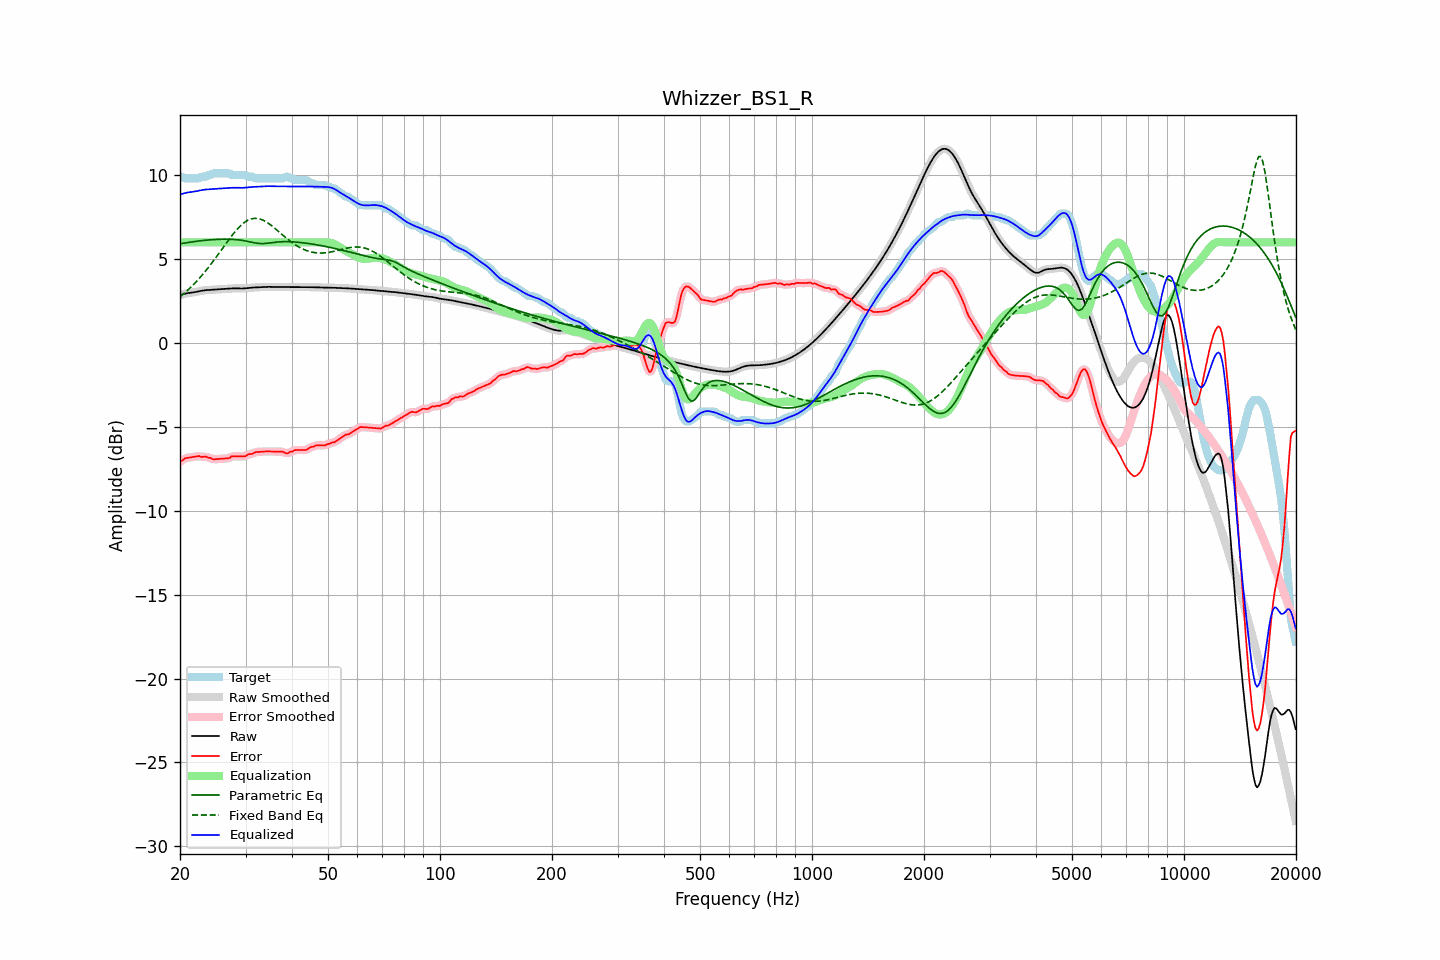

Values plotted in this chart, from the file beside it:
frequency, raw, error, smoothed, error_smoothed, equalization, parametric_eq, fixed_band_eq, equalized_raw, equalized_smoothed, target
20.00, 2.85, -7.06, 2.85, -7.08, 6.00, 5.91, 2.75, 8.85, 8.85, 9.91
20.20, 2.88, -7.03, 2.88, -7.01, 6.00, 5.93, 2.83, 8.88, 8.88, 9.91
20.40, 2.91, -6.97, 2.91, -6.95, 6.00, 5.94, 2.91, 8.91, 8.91, 9.88
20.61, 2.94, -6.88, 2.93, -6.90, 6.00, 5.96, 2.99, 8.94, 8.93, 9.81
20.81, 2.96, -6.86, 2.96, -6.86, 6.00, 5.97, 3.08, 8.96, 8.96, 9.81
21.02, 2.97, -6.84, 2.97, -6.83, 6.00, 5.99, 3.17, 8.97, 8.97, 9.81
21.23, 2.99, -6.83, 2.99, -6.83, 6.00, 6.00, 3.26, 8.99, 8.99, 9.81
21.44, 3.00, -6.81, 3.00, -6.81, 6.00, 6.02, 3.35, 9.00, 9.00, 9.81
21.66, 3.01, -6.80, 3.01, -6.80, 6.00, 6.03, 3.44, 9.01, 9.01, 9.81
21.87, 3.03, -6.79, 3.03, -6.78, 6.00, 6.05, 3.54, 9.03, 9.03, 9.81
22.09, 3.04, -6.77, 3.04, -6.76, 6.00, 6.06, 3.64, 9.04, 9.04, 9.81
22.31, 3.06, -6.75, 3.06, -6.75, 6.00, 6.07, 3.75, 9.06, 9.06, 9.81
22.54, 3.08, -6.74, 3.08, -6.76, 6.00, 6.08, 3.85, 9.08, 9.08, 9.82
22.76, 3.10, -6.79, 3.10, -6.77, 6.00, 6.09, 3.96, 9.10, 9.10, 9.90
22.99, 3.12, -6.79, 3.12, -6.78, 6.00, 6.10, 4.07, 9.12, 9.12, 9.91
23.22, 3.14, -6.78, 3.14, -6.78, 6.00, 6.11, 4.19, 9.14, 9.14, 9.91
23.45, 3.15, -6.76, 3.15, -6.79, 6.00, 6.12, 4.30, 9.15, 9.15, 9.91
23.69, 3.15, -6.82, 3.15, -6.80, 6.00, 6.13, 4.42, 9.15, 9.15, 9.97
23.92, 3.16, -6.85, 3.16, -6.84, 6.00, 6.14, 4.54, 9.16, 9.16, 10.01
24.16, 3.17, -6.85, 3.17, -6.87, 6.00, 6.15, 4.67, 9.17, 9.17, 10.01
24.40, 3.17, -6.91, 3.17, -6.90, 6.00, 6.16, 4.79, 9.17, 9.17, 10.08
24.65, 3.18, -6.93, 3.18, -6.92, 6.00, 6.16, 4.92, 9.18, 9.18, 10.11
24.89, 3.18, -6.93, 3.18, -6.93, 6.00, 6.17, 5.05, 9.18, 9.18, 10.11
25.14, 3.19, -6.92, 3.19, -6.92, 6.00, 6.17, 5.18, 9.19, 9.19, 10.11
25.39, 3.20, -6.91, 3.20, -6.91, 6.00, 6.18, 5.31, 9.20, 9.20, 10.11
25.65, 3.21, -6.91, 3.21, -6.91, 6.00, 6.18, 5.45, 9.21, 9.21, 10.11
25.91, 3.21, -6.90, 3.21, -6.90, 6.00, 6.18, 5.58, 9.21, 9.21, 10.11
26.16, 3.22, -6.89, 3.22, -6.89, 6.00, 6.18, 5.71, 9.22, 9.22, 10.11
26.43, 3.23, -6.88, 3.23, -6.89, 6.00, 6.19, 5.85, 9.23, 9.23, 10.11
26.69, 3.23, -6.88, 3.23, -6.89, 6.00, 6.19, 5.98, 9.23, 9.23, 10.11
26.96, 3.24, -6.87, 3.24, -6.86, 6.00, 6.18, 6.11, 9.24, 9.24, 10.11
27.23, 3.25, -6.85, 3.25, -6.83, 6.00, 6.18, 6.24, 9.25, 9.25, 10.10
27.50, 3.25, -6.76, 3.25, -6.79, 6.00, 6.18, 6.37, 9.25, 9.25, 10.01
27.77, 3.26, -6.76, 3.26, -6.76, 6.00, 6.17, 6.49, 9.26, 9.26, 10.01
28.05, 3.26, -6.75, 3.26, -6.75, 6.00, 6.17, 6.61, 9.26, 9.26, 10.01
28.33, 3.26, -6.76, 3.26, -6.76, 6.00, 6.16, 6.72, 9.26, 9.26, 10.01
28.62, 3.25, -6.76, 3.25, -6.76, 6.00, 6.15, 6.83, 9.25, 9.25, 10.01
28.90, 3.25, -6.76, 3.25, -6.76, 6.00, 6.14, 6.93, 9.25, 9.25, 10.01
29.19, 3.25, -6.76, 3.25, -6.76, 6.00, 6.13, 7.02, 9.25, 9.25, 10.01
29.48, 3.25, -6.76, 3.25, -6.77, 6.00, 6.11, 7.10, 9.25, 9.25, 10.01
29.78, 3.25, -6.76, 3.25, -6.75, 6.00, 6.10, 7.18, 9.25, 9.25, 10.01
30.08, 3.26, -6.74, 3.26, -6.72, 6.00, 6.08, 7.25, 9.26, 9.26, 10.00
30.38, 3.27, -6.66, 3.27, -6.68, 6.00, 6.06, 7.31, 9.27, 9.27, 9.94
30.68, 3.28, -6.63, 3.28, -6.64, 6.00, 6.04, 7.35, 9.28, 9.28, 9.91
30.99, 3.29, -6.62, 3.29, -6.62, 6.00, 6.02, 7.39, 9.29, 9.29, 9.91
31.30, 3.30, -6.61, 3.30, -6.59, 6.00, 6.00, 7.41, 9.30, 9.30, 9.91
31.61, 3.31, -6.55, 3.31, -6.55, 6.00, 5.98, 7.43, 9.31, 9.31, 9.86
31.93, 3.31, -6.50, 3.31, -6.52, 6.00, 5.96, 7.43, 9.31, 9.31, 9.81
32.24, 3.31, -6.50, 3.31, -6.50, 6.00, 5.94, 7.43, 9.31, 9.31, 9.81
32.57, 3.32, -6.49, 3.32, -6.49, 6.00, 5.93, 7.41, 9.32, 9.32, 9.81
32.89, 3.32, -6.49, 3.32, -6.49, 6.00, 5.93, 7.38, 9.32, 9.32, 9.81
33.22, 3.33, -6.48, 3.33, -6.48, 6.00, 5.92, 7.35, 9.33, 9.33, 9.81
33.55, 3.34, -6.47, 3.34, -6.47, 6.00, 5.93, 7.30, 9.34, 9.34, 9.81
33.89, 3.35, -6.47, 3.35, -6.47, 6.00, 5.93, 7.25, 9.35, 9.35, 9.81
34.23, 3.35, -6.46, 3.35, -6.46, 6.00, 5.94, 7.20, 9.35, 9.35, 9.81
34.57, 3.35, -6.46, 3.35, -6.47, 6.00, 5.95, 7.13, 9.35, 9.35, 9.81
34.92, 3.34, -6.47, 3.34, -6.47, 6.00, 5.96, 7.06, 9.34, 9.34, 9.81
35.27, 3.34, -6.47, 3.34, -6.47, 6.00, 5.98, 6.99, 9.34, 9.34, 9.81
35.62, 3.34, -6.47, 3.34, -6.47, 6.00, 5.99, 6.91, 9.34, 9.34, 9.81
35.97, 3.34, -6.47, 3.34, -6.47, 6.00, 6.00, 6.83, 9.34, 9.34, 9.81
... 635 more rows
